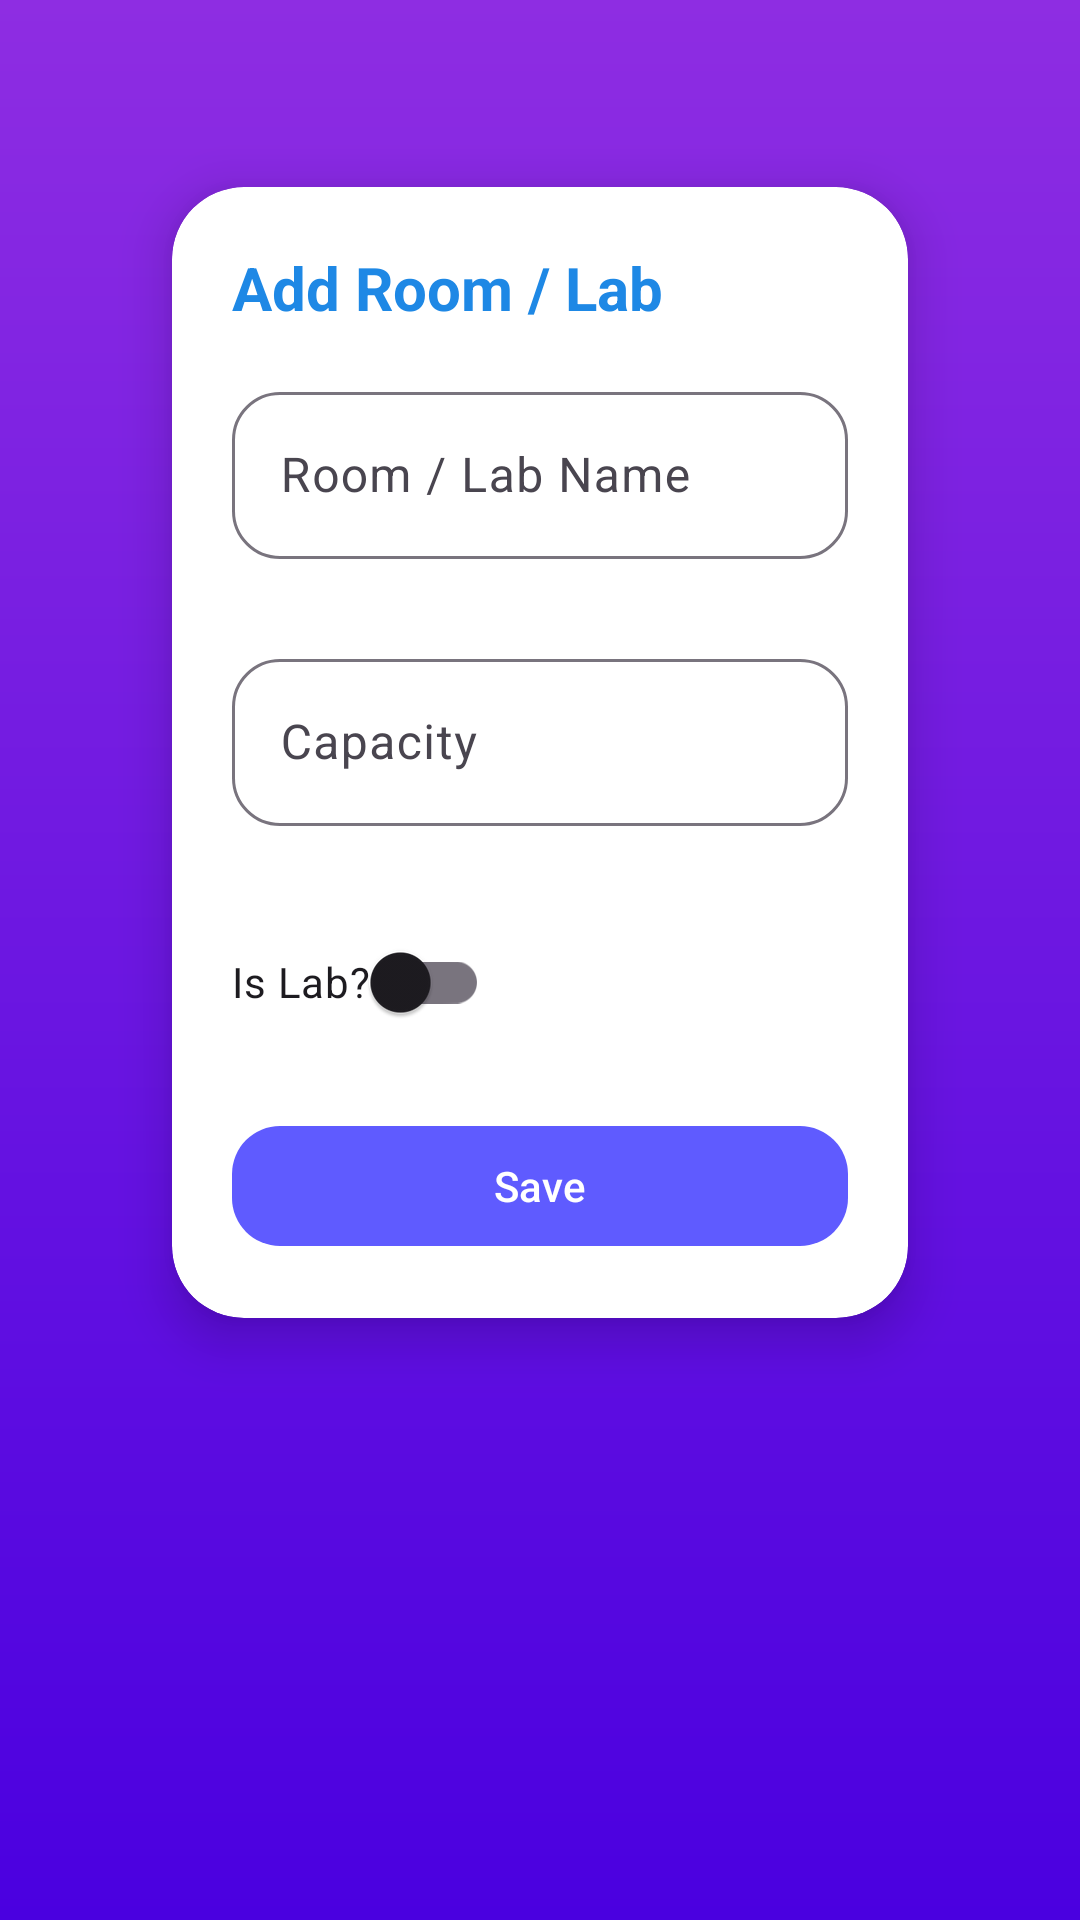

Write the Android layout XML for this screen, with the resource values it uses.
<!-- AndroidManifest.xml: application theme Theme.SmartTimetable -->
<!-- res/layout/activity_room.xml -->
<?xml version="1.0" encoding="utf-8"?>
<ScrollView
    xmlns:android="http://schemas.android.com/apk/res/android"
    xmlns:app="http://schemas.android.com/apk/res-auto"
    android:layout_width="match_parent"
    android:background="@drawable/background_gradient"
    android:layout_height="match_parent"
    android:padding="16dp">

    <androidx.cardview.widget.CardView
        android:layout_width="match_parent"
        android:layout_height="wrap_content"
        android:layout_margin="24dp"
        app:cardCornerRadius="24dp"
        app:cardElevation="10dp"
        app:cardUseCompatPadding="true">

        <LinearLayout
            android:layout_width="match_parent"
            android:layout_height="wrap_content"
            android:orientation="vertical"
            android:padding="20dp">

            <TextView
                android:layout_width="wrap_content"
                android:layout_height="wrap_content"
                android:text="@string/add_room_lab"
                android:textSize="20sp"
                android:textStyle="bold"
                android:textColor="#1E88E5"
                android:layout_marginBottom="16dp"/>

            <com.google.android.material.textfield.TextInputLayout
                android:layout_width="match_parent"
                android:layout_height="wrap_content"
                style="@style/Widget.Material3.TextInputLayout.OutlinedBox"
                app:boxCornerRadiusTopStart="16dp"
                app:boxCornerRadiusTopEnd="16dp"
                app:boxCornerRadiusBottomStart="16dp"
                app:boxCornerRadiusBottomEnd="16dp"

                android:hint="Room / Lab Name">

                <com.google.android.material.textfield.TextInputEditText
                    android:id="@+id/etRoom"
                    android:layout_marginBottom="16dp"
                    android:layout_width="match_parent"
                    android:layout_height="wrap_content"/>
            </com.google.android.material.textfield.TextInputLayout>

            <com.google.android.material.textfield.TextInputLayout
                android:layout_width="match_parent"
                android:layout_height="wrap_content"
                android:hint="Capacity"
                android:layout_marginTop="12dp"
                style="@style/Widget.Material3.TextInputLayout.OutlinedBox"
                app:boxCornerRadiusTopStart="16dp"
                app:boxCornerRadiusTopEnd="16dp"
                app:boxCornerRadiusBottomStart="16dp"
                app:boxCornerRadiusBottomEnd="16dp"
                >

                <com.google.android.material.textfield.TextInputEditText
                    android:id="@+id/etCapacity"
                    android:layout_width="match_parent"
                    android:layout_marginBottom="16dp"
                    android:layout_height="wrap_content"
                    android:inputType="number"/>
            </com.google.android.material.textfield.TextInputLayout>

            <com.google.android.material.switchmaterial.SwitchMaterial
                android:id="@+id/cbLab"
                android:layout_width="wrap_content"
                android:layout_height="wrap_content"
                android:text="@string/is_lab"
                android:layout_marginTop="12dp"/>

            <com.google.android.material.button.MaterialButton
                android:id="@+id/btnSaveRoom"
                style="@style/AppButtonStyle"
                android:layout_width="match_parent"
                android:layout_height="wrap_content"
                android:text="@string/save"
                android:layout_marginTop="20dp"
                app:cornerRadius="16dp" />

        </LinearLayout>

    </androidx.cardview.widget.CardView>

</ScrollView>
<!-- resources referenced by this layout -->
<resources>
  <!-- drawable background_gradient (drawable) -->
  <?xml version="1.0" encoding="utf-8"?>
  <shape xmlns:android="http://schemas.android.com/apk/res/android"
      android:shape="rectangle">
  
      <gradient
          android:startColor="#8E2DE2"
          android:endColor="#4A00E0"
          android:angle="270"/>
  
  </shape>
  <string name="add_room_lab">Add Room / Lab</string>
  <string name="is_lab">Is Lab?</string>
  <string name="save">Save</string>
  <style name="AppButtonStyle" parent="Widget.Material3.Button">
          <item name="backgroundTint">#5F5BFF</item>
          <item name="android:textColor">#FFFFFF</item>
          <item name="cornerRadius">16dp</item>
          <item name="android:textAllCaps">false</item>
      </style>
  <style name="Theme.SmartTimetable" parent="Theme.Material3.DayNight.NoActionBar">
  
          
          <item name="colorPrimary">#5F5BFF</item>
          <item name="colorOnPrimary">#FFFFFF</item>
  
          <item name="colorSecondary">#8E24AA</item>
          <item name="colorOnSecondary">#FFFFFF</item>
  
          
          <item name="android:colorBackground">#F5F6FA</item>
  
          
          <item name="android:statusBarColor">#5F5BFF</item>
  
      </style>
</resources>
